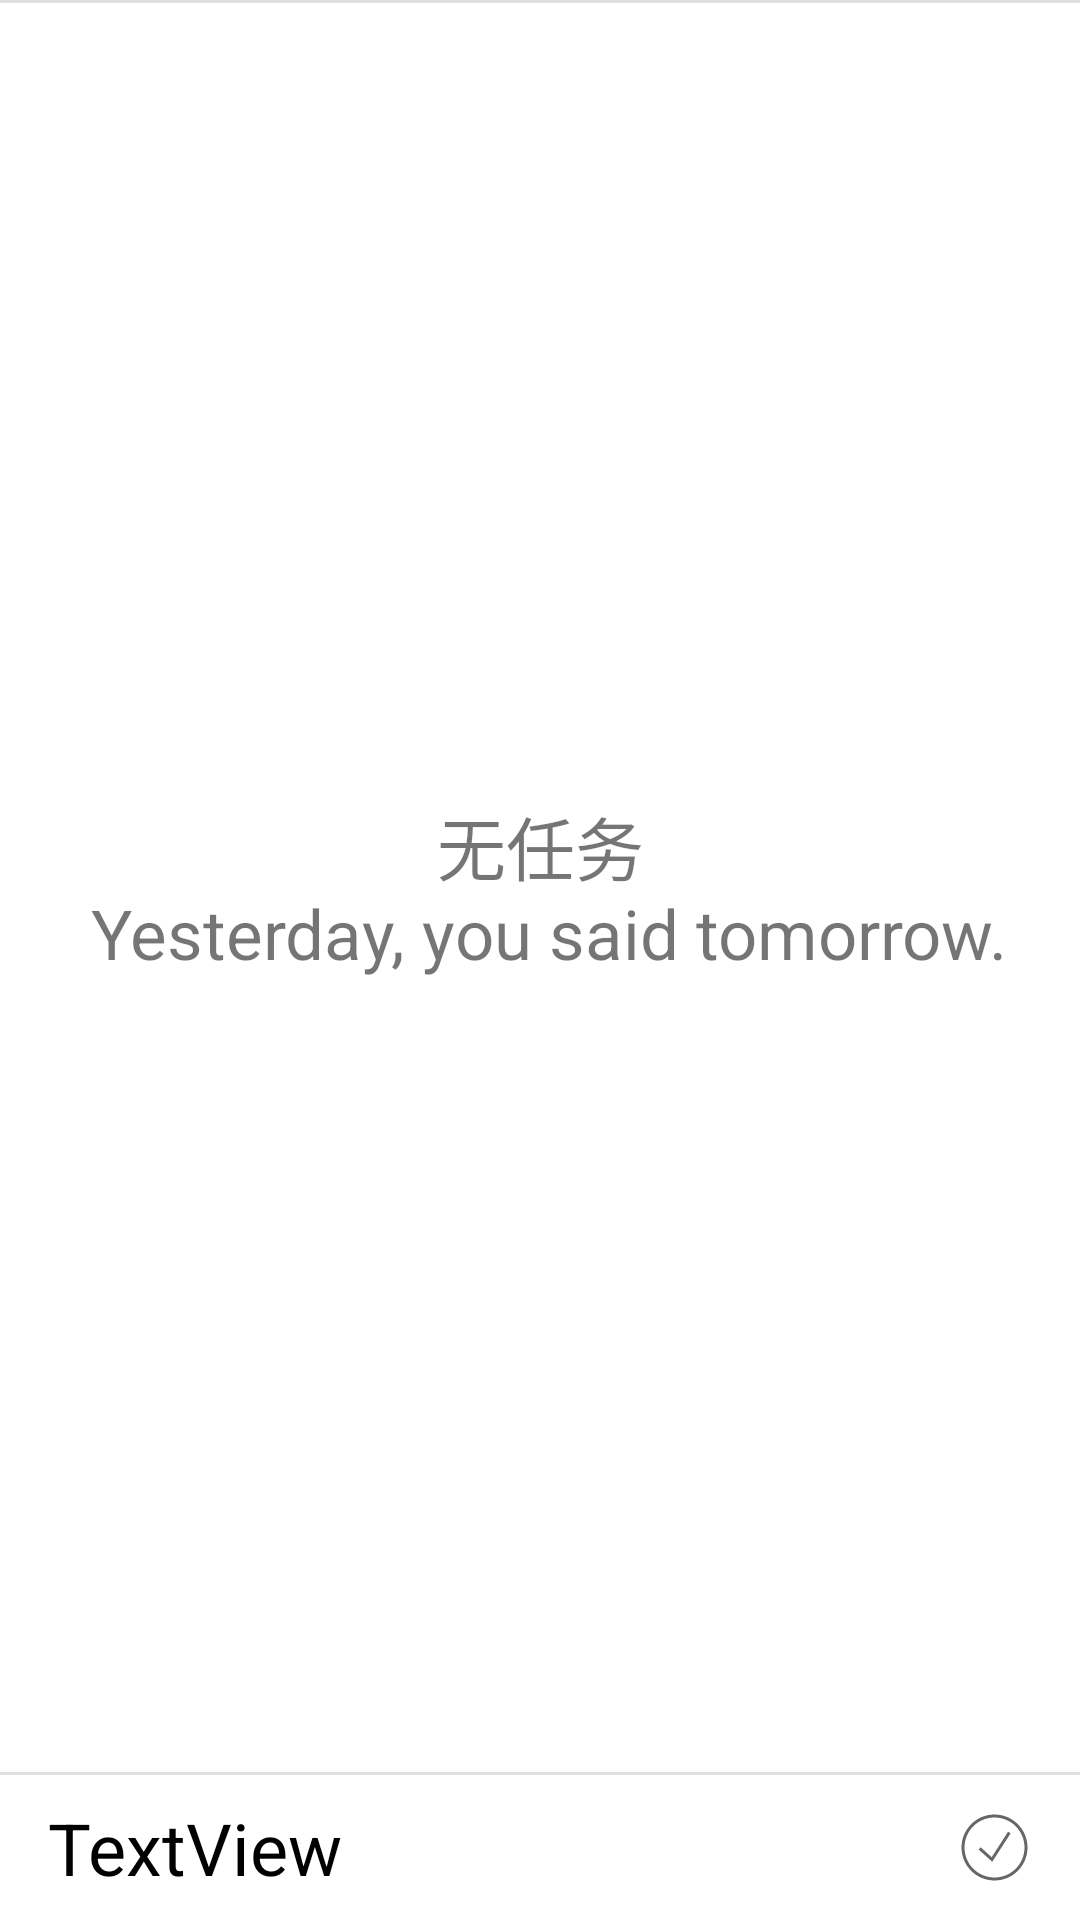

This screen was rendered from an Android layout file. Write that file and the resources it references.
<!-- AndroidManifest.xml: application theme Theme.MyFirstApplication -->
<!-- res/layout/fragment_task.xml -->
<?xml version="1.0" encoding="utf-8"?>
<LinearLayout xmlns:android="http://schemas.android.com/apk/res/android"
    xmlns:tools="http://schemas.android.com/tools"
    android:layout_width="match_parent"
    android:layout_height="match_parent"
    android:longClickable="true"
    android:orientation="vertical"
    tools:context=".tasks.DailyTaskFragment">

    <ImageView
        android:id="@+id/imageView_divider1"
        android:layout_width="match_parent"
        android:layout_height="wrap_content"
        android:scaleType="fitXY"
        android:src="@drawable/divider_line" />

    <FrameLayout
        android:layout_width="match_parent"
        android:layout_height="match_parent"
        android:layout_weight="1">

        <androidx.recyclerview.widget.RecyclerView
            android:id="@+id/recycle_view_tasks"
            android:layout_width="match_parent"
            android:layout_height="match_parent" />

        <TextView
            android:id="@+id/textView_task_empty"
            android:layout_width="match_parent"
            android:layout_height="match_parent"
            android:layout_marginStart="24dp"
            android:layout_marginEnd="24dp"
            android:gravity="center"
            android:maxLines="2"
            android:autoSizeTextType="uniform"
            android:text="@string/task_empty" />
    </FrameLayout>

    <ImageView
        android:id="@+id/imageView_divider2"
        android:layout_width="match_parent"
        android:layout_height="wrap_content"
        android:scaleType="fitXY"
        android:src="@drawable/divider_line" />

    <LinearLayout
        android:layout_width="match_parent"
        android:layout_height="wrap_content"
        android:layout_gravity="bottom"
        android:layout_marginStart="16dp"
        android:layout_marginTop="8dp"
        android:layout_marginEnd="16dp"
        android:layout_marginBottom="8dp"
        android:orientation="horizontal">

        <TextView
            android:id="@+id/textView_coins"
            android:layout_width="wrap_content"
            android:layout_height="wrap_content"
            android:layout_gravity="start"
            android:layout_weight="1"
            android:gravity="left|center_vertical"
            android:text="TextView"
            android:textColor="@color/black"
            android:textSize="24sp" />

        <ImageButton
            android:id="@+id/imageButton_ok"
            android:layout_width="wrap_content"
            android:layout_height="wrap_content"
            android:layout_gravity="right|center_vertical"
            android:background="@android:color/transparent"
            android:src="@drawable/ok" />

    </LinearLayout>

</LinearLayout>
<!-- resources referenced by this layout -->
<resources>
  <color name="black">#FF000000</color>
  <!-- drawable divider_line: png bitmap (drawable, 2789 bytes) -->
  <!-- drawable ok: png bitmap (drawable-mdpi, 387 bytes) -->
  <string name="task_empty">无任务\n
                                Yesterday, you said tomorrow.</string>
  <style name="Theme.MyFirstApplication" parent="Theme.MaterialComponents.DayNight.DarkActionBar">
          
          <item name="colorPrimary">@color/light_blue</item>
          <item name="colorPrimaryVariant">@color/dark_blue</item>
  
          
          <item name="colorOnPrimary">@color/white</item>
  
          
          <item name="colorSecondary">@color/light_blue</item>
          <item name="colorSecondaryVariant">@color/teal_700</item>
          <item name="colorOnSecondary">@color/black</item>
  
          
          <item name="android:statusBarColor">?attr/colorPrimaryVariant</item>
          
      </style>
  <color name="light_blue">#2196F3</color>
  <color name="dark_blue">#1977D4</color>
  <color name="white">#FFFFFFFF</color>
  <color name="teal_700">#FF018786</color>
</resources>
